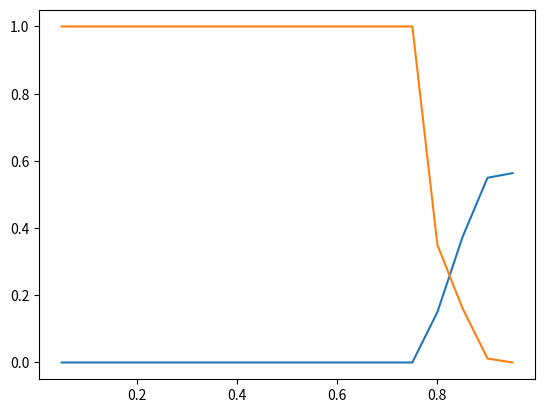

The script that saved this image:
#!/usr/bin/env python3
# -*- coding: utf-8 -*-
"""
Created on Wed Jun 28 11:11:43 2023

@author: kl909
"""

from scipy.integrate import odeint
import numpy as np
import matplotlib.pyplot as plt

r = 0.55 # Rate coral recruits settle on turf algae (/time)
d = 0.24
a = 0.1
g = 0.77 #0.01 ≤g≤ 0.99
y = 0.77 #Rate macroalgae recruits settle on turf algae (/time)
lbc = 0.0025 # divided elmhirst value of all coral recruitment 0.005
lsc = 0.0025
mlbc = 0.0025
mlsc = 0.0025

def greiner(z,t):

     T = 1 - z[0] - z[1]
    
     growth = r*(1-lbc)*T*z[0]
     mortalityC = d*z[0]
     Movergrowth = a*z[1]*z[0]
     recruitment = r*lsc*z[0]*T
     dCdt = growth - mortalityC - Movergrowth + recruitment
    
    # macroalgae (z(2))
     MMovergrowth = a*z[1]*z[0]
     grazing = g*(z[1]*T)
     growthM1 = y*(1-mlbc)*z[1]*T
     growthM2 = y*mlsc * z[1]*T
     dMdt = MMovergrowth - grazing + growthM1 + growthM2
    
     return[dCdt, dMdt]
     
graz_pressure = np.arange(0.05, 1.0, 0.05) 
Cval = []
Mval = []
#t = np.linspace(0,250)
i = 0


# intial conditons
for point in graz_pressure:
    zstart = [0.8, 0.2]
    t = np.linspace(0,500, num = 500)
    g = point
    ode = odeint(greiner, zstart, t)
    C = ode[:,0]
    M = ode[:,1]
    Cval.append(C[-1])
    Mval.append(M[-1])
    i = + 1

plt.plot(graz_pressure, Cval, graz_pressure, Mval)
plt.show()
